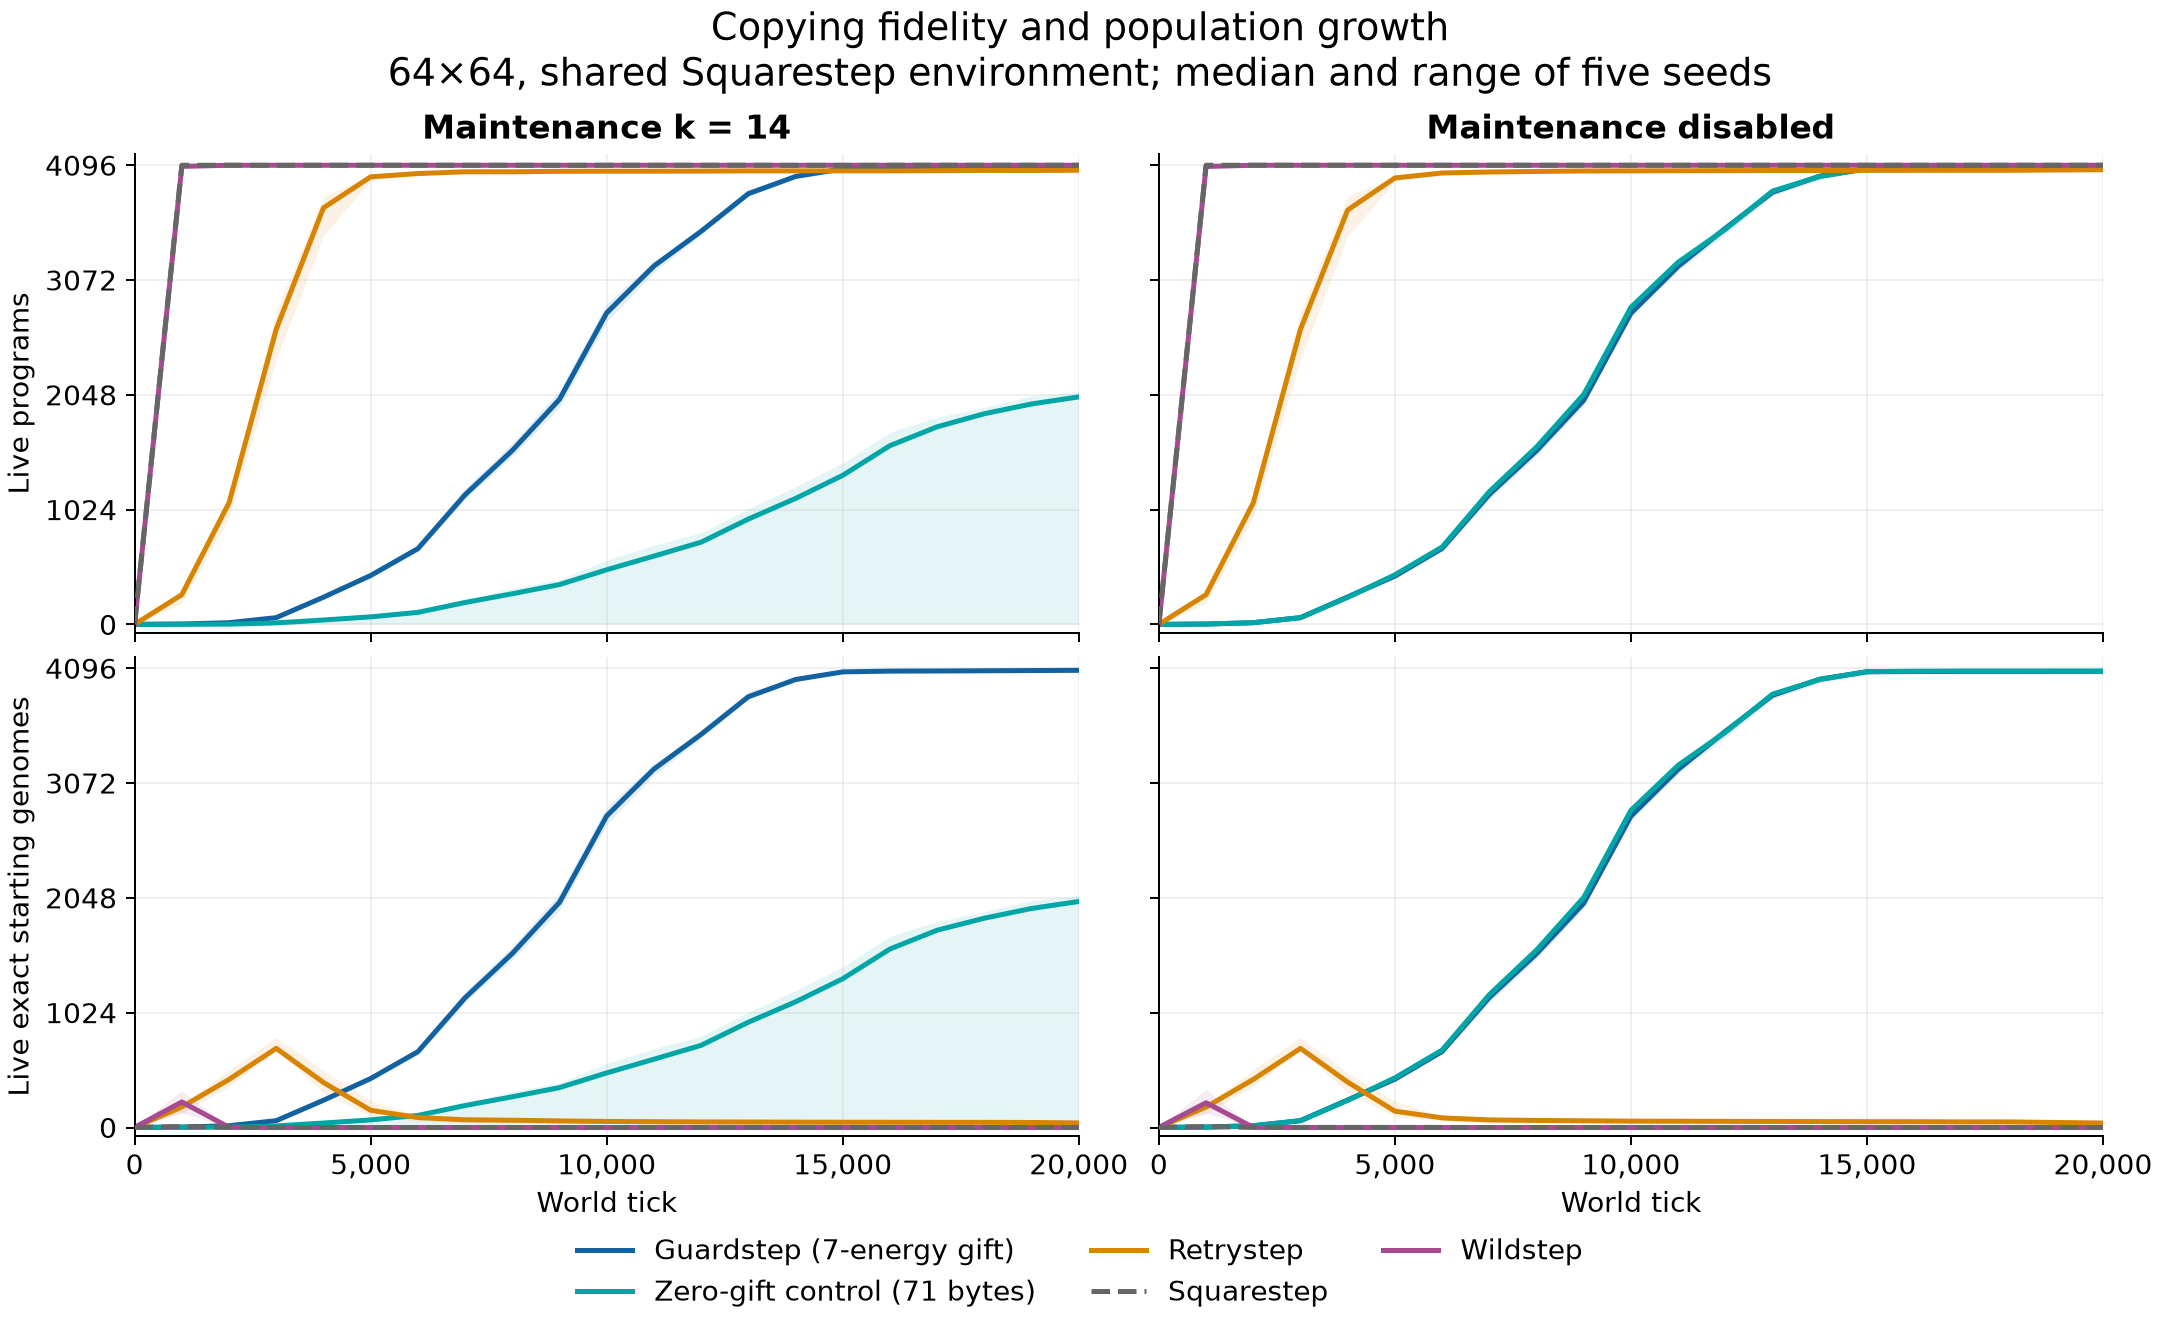

Data behind this chart, as committed beside it:
organism, condition, seed, tick, live, exact_live
guardstep, no-maintenance, 1, 0, 1, 1
guardstep, no-maintenance, 1, 1000, 4, 4
guardstep, no-maintenance, 1, 2000, 16, 16
guardstep, no-maintenance, 1, 3000, 57, 57
guardstep, no-maintenance, 1, 4000, 238, 238
guardstep, no-maintenance, 1, 5000, 431, 431
guardstep, no-maintenance, 1, 6000, 678, 678
guardstep, no-maintenance, 1, 7000, 1160, 1160
guardstep, no-maintenance, 1, 8000, 1550, 1550
guardstep, no-maintenance, 1, 9000, 2009, 2009
guardstep, no-maintenance, 1, 10000, 2778, 2778
guardstep, no-maintenance, 1, 11000, 3194, 3194
guardstep, no-maintenance, 1, 12000, 3533, 3533
guardstep, no-maintenance, 1, 13000, 3870, 3870
guardstep, no-maintenance, 1, 14000, 4015, 4015
guardstep, no-maintenance, 1, 15000, 4068, 4068
guardstep, no-maintenance, 1, 16000, 4068, 4068
guardstep, no-maintenance, 1, 17000, 4069, 4069
guardstep, no-maintenance, 1, 18000, 4071, 4071
guardstep, no-maintenance, 1, 19000, 4071, 4071
guardstep, no-maintenance, 1, 20000, 4072, 4072
guardstep, no-maintenance, 2, 0, 1, 1
guardstep, no-maintenance, 2, 1000, 4, 4
guardstep, no-maintenance, 2, 2000, 16, 16
guardstep, no-maintenance, 2, 3000, 61, 61
guardstep, no-maintenance, 2, 4000, 248, 248
guardstep, no-maintenance, 2, 5000, 442, 442
guardstep, no-maintenance, 2, 6000, 696, 696
guardstep, no-maintenance, 2, 7000, 1193, 1193
guardstep, no-maintenance, 2, 8000, 1609, 1609
guardstep, no-maintenance, 2, 9000, 2081, 2081
guardstep, no-maintenance, 2, 10000, 2827, 2827
guardstep, no-maintenance, 2, 11000, 3251, 3251
guardstep, no-maintenance, 2, 12000, 3556, 3556
guardstep, no-maintenance, 2, 13000, 3854, 3854
guardstep, no-maintenance, 2, 14000, 3986, 3986
guardstep, no-maintenance, 2, 15000, 4056, 4056
guardstep, no-maintenance, 2, 16000, 4062, 4062
guardstep, no-maintenance, 2, 17000, 4063, 4063
guardstep, no-maintenance, 2, 18000, 4064, 4064
guardstep, no-maintenance, 2, 19000, 4066, 4066
guardstep, no-maintenance, 2, 20000, 4068, 4068
guardstep, no-maintenance, 3, 0, 1, 1
guardstep, no-maintenance, 3, 1000, 4, 4
guardstep, no-maintenance, 3, 2000, 16, 16
guardstep, no-maintenance, 3, 3000, 61, 61
guardstep, no-maintenance, 3, 4000, 239, 239
guardstep, no-maintenance, 3, 5000, 417, 417
guardstep, no-maintenance, 3, 6000, 659, 659
guardstep, no-maintenance, 3, 7000, 1113, 1113
guardstep, no-maintenance, 3, 8000, 1506, 1506
guardstep, no-maintenance, 3, 9000, 1958, 1958
guardstep, no-maintenance, 3, 10000, 2738, 2738
guardstep, no-maintenance, 3, 11000, 3157, 3157
guardstep, no-maintenance, 3, 12000, 3480, 3480
guardstep, no-maintenance, 3, 13000, 3825, 3825
guardstep, no-maintenance, 3, 14000, 3965, 3965
guardstep, no-maintenance, 3, 15000, 4045, 4045
guardstep, no-maintenance, 3, 16000, 4060, 4060
guardstep, no-maintenance, 3, 17000, 4062, 4062
... 1,200 more rows
